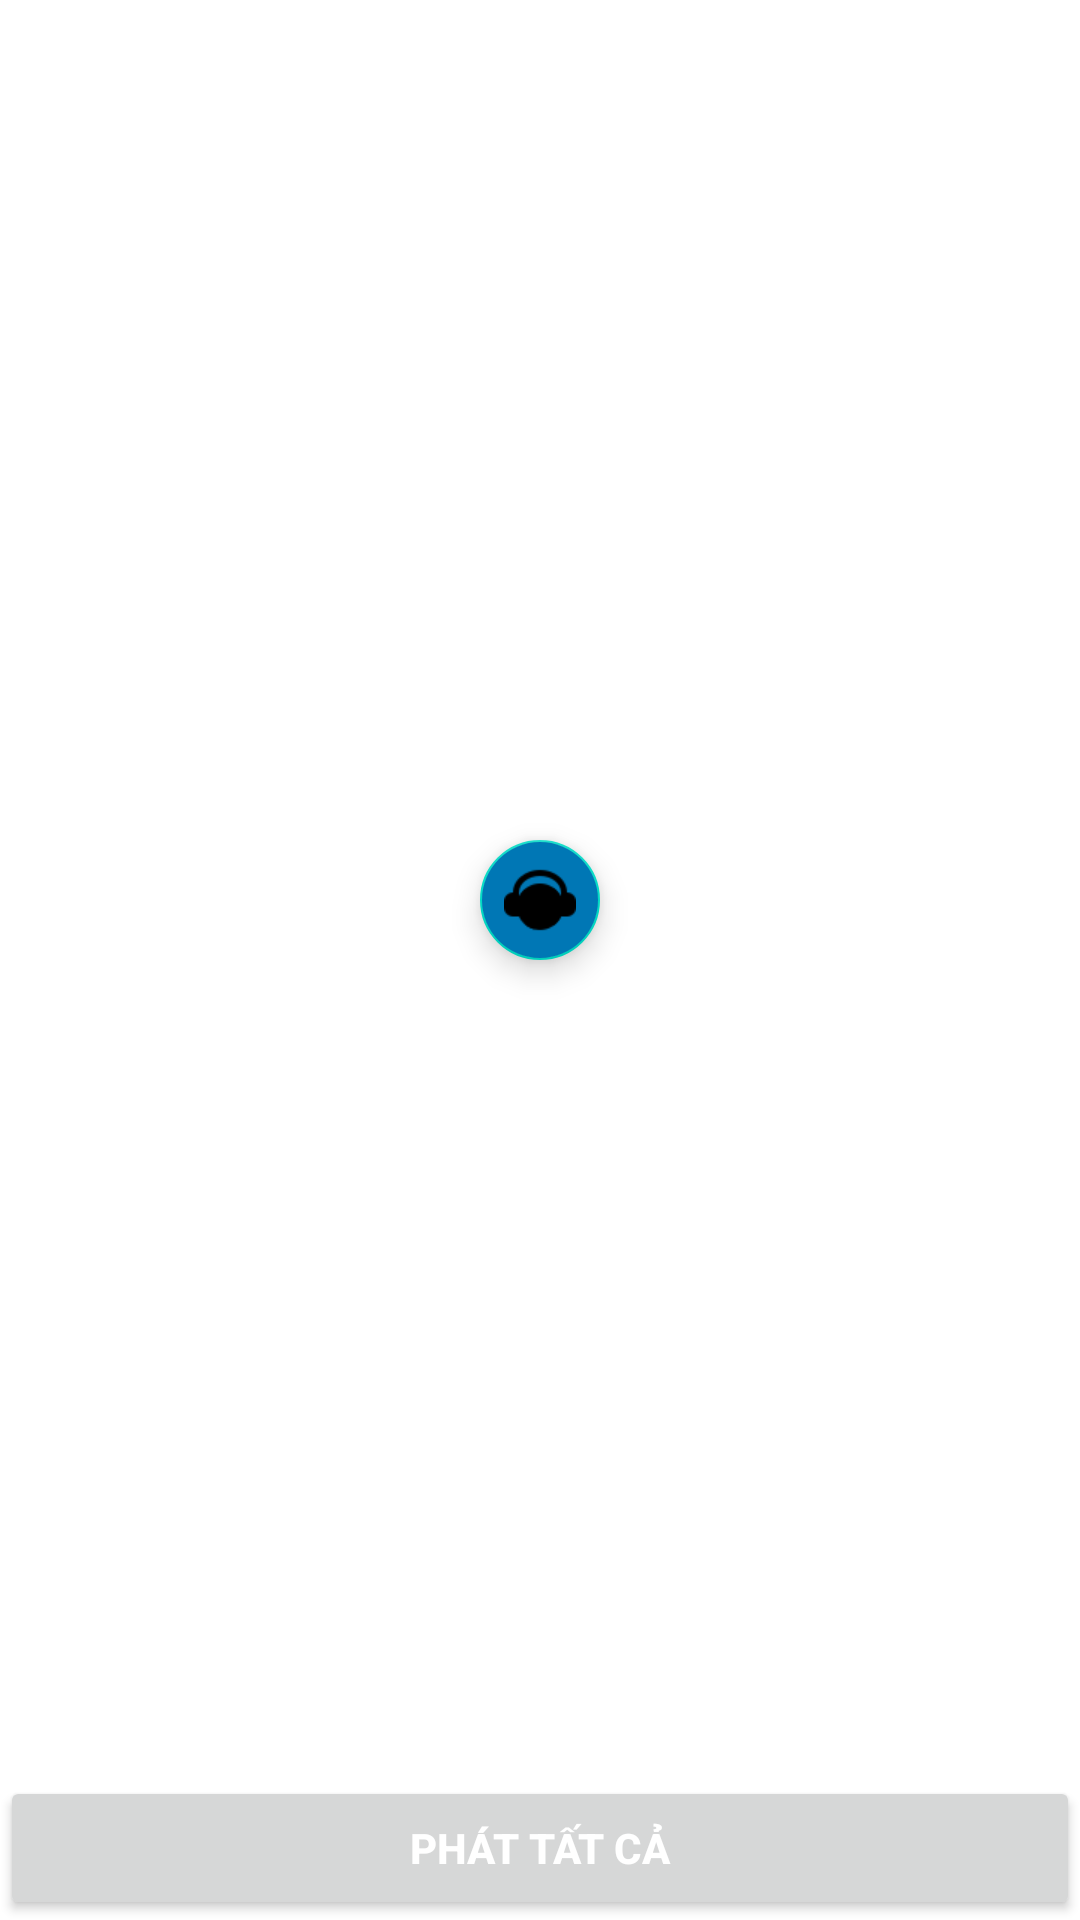

Layout XML and referenced resources for this Android screen:
<!-- AndroidManifest.xml: application theme Theme.MusicApp -->
<!-- res/layout/activity_list_songs.xml -->
<?xml version="1.0" encoding="utf-8"?>
<androidx.coordinatorlayout.widget.CoordinatorLayout xmlns:android="http://schemas.android.com/apk/res/android"
    xmlns:app="http://schemas.android.com/apk/res-auto"
    xmlns:tools="http://schemas.android.com/tools"
    android:layout_width="match_parent"
    android:layout_height="match_parent"
    android:fitsSystemWindows="true"
    android:id="@+id/coordinator_layout"
    tools:context=".activity.ListSongsActivity">

    <com.google.android.material.appbar.AppBarLayout
        android:id="@+id/appbar_layout"
        android:background="@color/white"
        android:layout_width="match_parent"
        android:layout_height="300dp"
        android:fitsSystemWindows="true">
            <com.google.android.material.appbar.CollapsingToolbarLayout
                android:id="@+id/collapsing"
                android:background="@mipmap/ic_launcher_round"
                app:layout_scrollFlags="scroll|exitUntilCollapsed"
                android:fitsSystemWindows="true"
                android:orientation="vertical"
                android:layout_width="match_parent"
                android:layout_height="match_parent"
                app:expandedTitleGravity="center|bottom"
                app:expandedTitleMarginBottom="33dp"
                >
                <androidx.appcompat.widget.Toolbar
                    android:id="@+id/toolbar"
                    app:layout_collapseMode="pin"
                    app:popupTheme="@style/Theme.AppCompat.Light"
                    android:elevation="6dp"
                    android:layout_width="match_parent"
                    android:layout_height="55dp">

                </androidx.appcompat.widget.Toolbar>

            </com.google.android.material.appbar.CollapsingToolbarLayout>
    </com.google.android.material.appbar.AppBarLayout>

    <com.google.android.material.floatingactionbutton.FloatingActionButton
        android:id="@+id/floating"
        android:layout_width="wrap_content"
        android:layout_height="wrap_content"
        app:layout_anchor="@id/appbar_layout"
        app:fabSize="mini"
        android:src="@drawable/ic_music"
        android:scaleType="fitXY"
        android:backgroundTint="#0077b5"
        app:layout_anchorGravity="bottom|center"
        app:layout_behavior="com.google.android.material.bottomsheet.BottomSheetBehavior"
        android:contentDescription="TODO">

    </com.google.android.material.floatingactionbutton.FloatingActionButton>

    <androidx.core.widget.NestedScrollView
        android:id="@+id/nestedScrollView"
        android:layout_width="match_parent"
        android:layout_height="match_parent"
        android:layout_marginTop="30dp"
        app:layout_behavior="@string/appbar_scrolling_view_behavior">

        <androidx.recyclerview.widget.RecyclerView
            android:id="@+id/recycler_view"
            android:layout_width="match_parent"
            android:layout_height="wrap_content">

        </androidx.recyclerview.widget.RecyclerView>
    </androidx.core.widget.NestedScrollView>
    <Button
        android:id="@+id/btn_show_song"
        android:layout_gravity="bottom"
        android:layout_width="match_parent"
        android:layout_height="wrap_content"
        android:textStyle="bold"
        android:textColor="@color/white"
        android:text="Phát tất cả"
        />
</androidx.coordinatorlayout.widget.CoordinatorLayout>
<!-- resources referenced by this layout -->
<resources>
  <!-- drawable ic_music: png bitmap (drawable, 1328 bytes) -->
  <style name="Theme.MusicApp" parent="Theme.MaterialComponents.DayNight.NoActionBar">
          
          <item name="colorPrimary">@color/purple_500</item>
          <item name="colorPrimaryVariant">@color/purple_700</item>
          <item name="colorOnPrimary">@color/white</item>
          
          <item name="colorSecondary">@color/teal_200</item>
          <item name="colorSecondaryVariant">@color/teal_700</item>
          <item name="colorOnSecondary">@color/black</item>
          
          <item name="android:statusBarColor">?attr/colorPrimaryVariant</item>
          
      </style>
  <!-- not gathered from this repository: default colours our renderer supplied (Android Studio template values) -->
  <color name="purple_500">#FF6200EE</color>
  <color name="purple_700">#FF3700B3</color>
  <color name="teal_200">#FF03DAC5</color>
  <color name="teal_700">#FF018786</color>
  <color name="black">#FF000000</color>
  <color name="white">#FFFFFFFF</color>
</resources>
